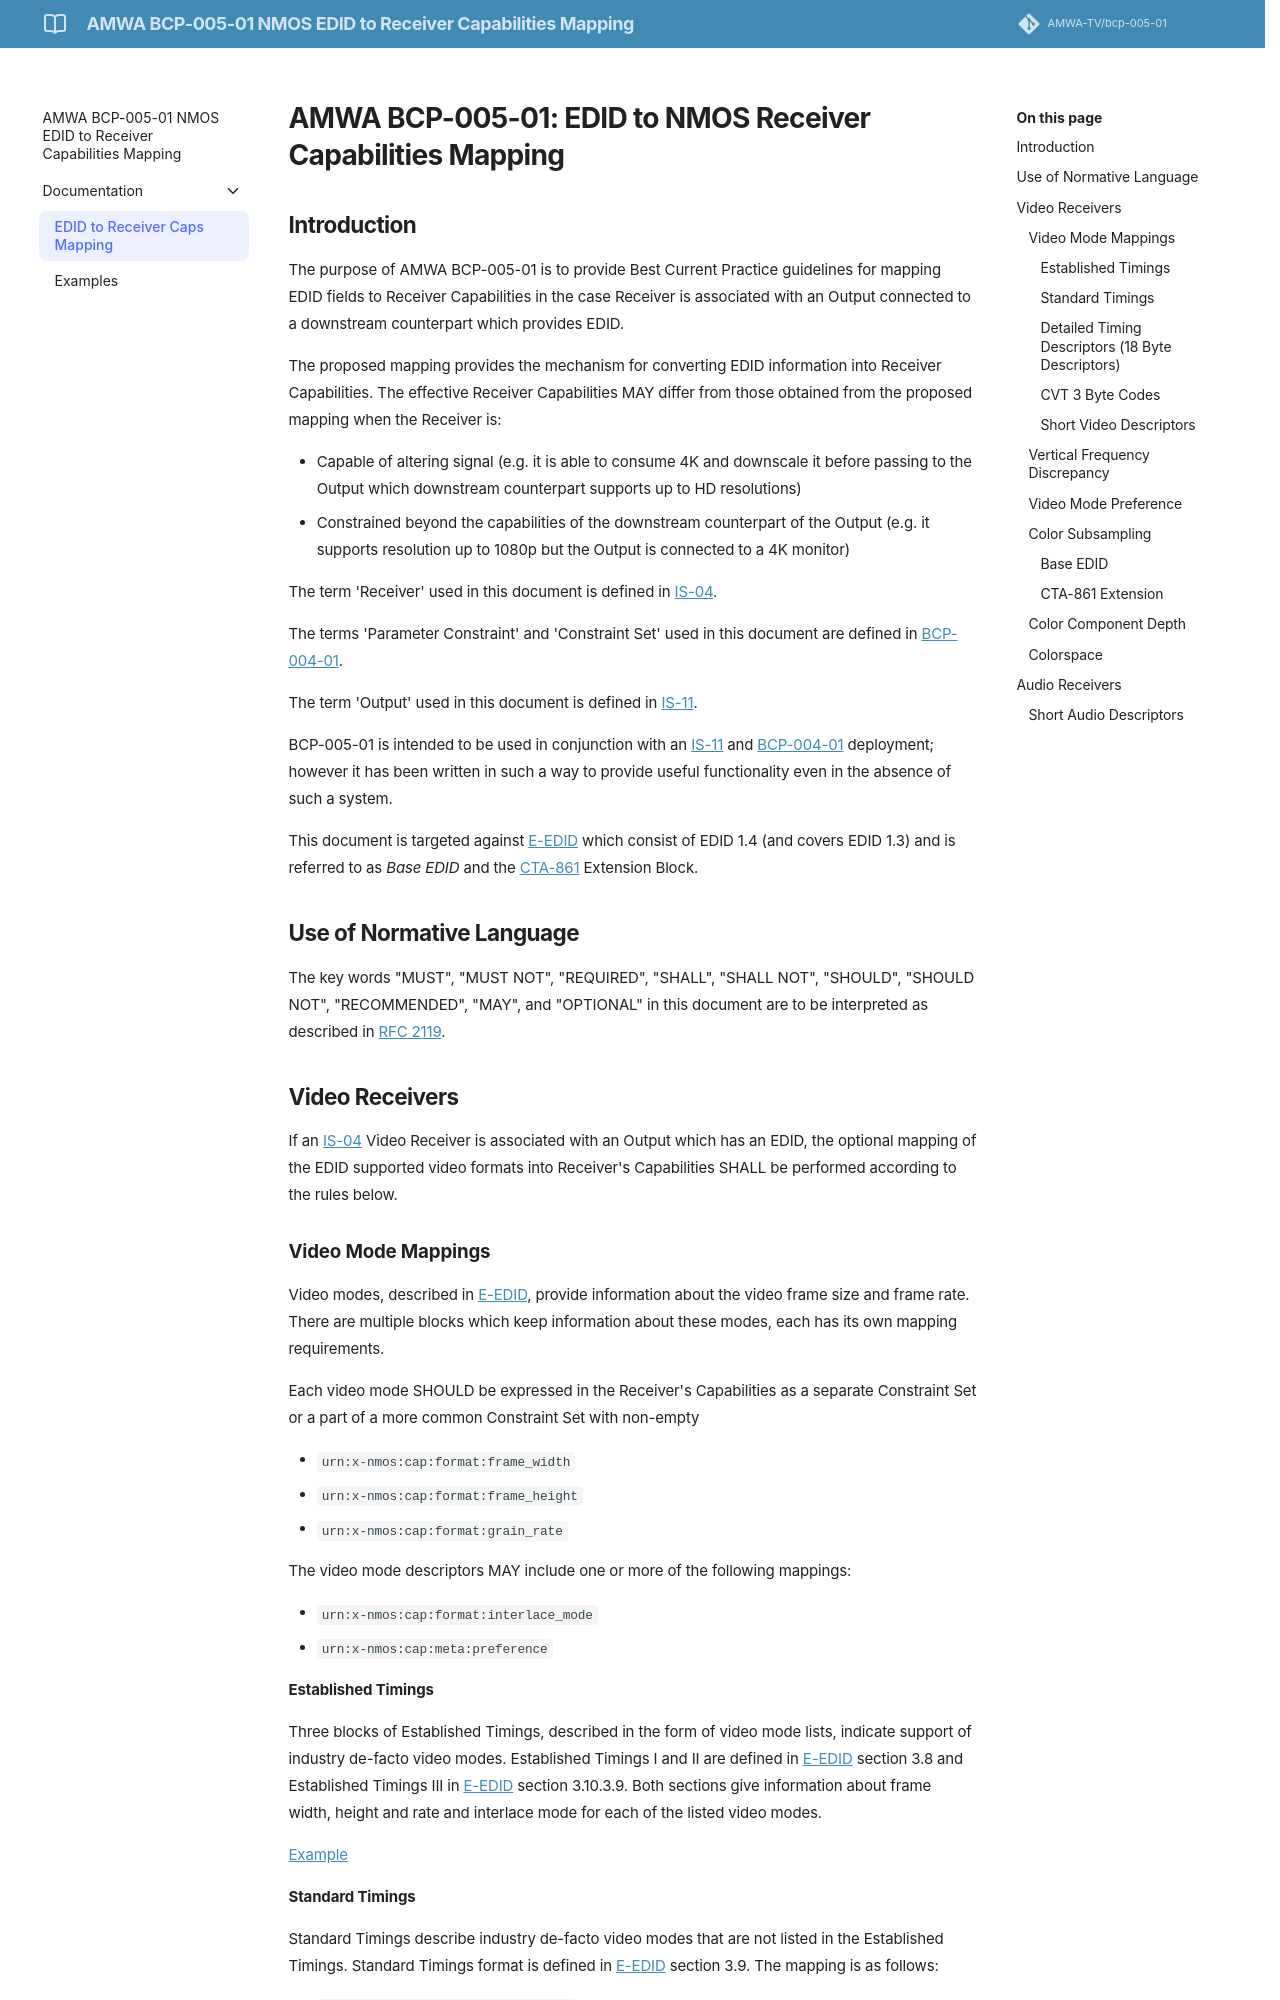

repository: AMWA-TV/bcp-005-01 · page: v1.0.0/EDID to Receiver Caps Mapping/index.html · generator: jekyll

# AMWA BCP-005-01: EDID to NMOS Receiver Capabilities Mapping
{:.no_toc}

* A markdown unordered list which will be replaced with the ToC, excluding the "Contents header" from above
{:toc}

## Introduction

The purpose of AMWA BCP-005-01 is to provide Best Current Practice guidelines for mapping EDID fields to Receiver Capabilities in the case Receiver is associated with an Output connected to a downstream counterpart which provides EDID.

The proposed mapping provides the mechanism for converting EDID information into Receiver Capabilities.
The effective Receiver Capabilities MAY differ from those obtained from the proposed mapping when the Receiver is:

- Capable of altering signal (e.g. it is able to consume 4K and downscale it before passing to the Output which downstream counterpart supports up to HD resolutions)
- Constrained beyond the capabilities of the downstream counterpart of the Output (e.g. it supports resolution up to 1080p but the Output is connected to a 4K monitor)

The term 'Receiver' used in this document is defined in [IS-04][].

The terms 'Parameter Constraint' and 'Constraint Set' used in this document are defined in [BCP-004-01][].

The term 'Output' used in this document is defined in [IS-11][].

BCP-005-01 is intended to be used in conjunction with an [IS-11][] and [BCP-004-01][] deployment; however it has been written in such a way to provide useful functionality even in the absence of such a system.

This document is targeted against [E-EDID][] which consist of EDID 1.4 (and covers EDID 1.3) and is referred to as _Base EDID_ and the [CTA-861][] Extension Block.

## Use of Normative Language

The key words "MUST", "MUST NOT", "REQUIRED", "SHALL", "SHALL NOT", "SHOULD", "SHOULD NOT", "RECOMMENDED", "MAY", and "OPTIONAL" in this document are to be interpreted as described in [RFC 2119][RFC-2119].

## Video Receivers

If an [IS-04][] Video Receiver is associated with an Output which has an EDID, the optional mapping of the EDID supported video formats into Receiver's Capabilities SHALL be performed according to the rules below.

### Video Mode Mappings

Video modes, described in [E-EDID][], provide information about the video frame size and frame rate.
There are multiple blocks which keep information about these modes, each has its own mapping requirements.

Each video mode SHOULD be expressed in the Receiver's Capabilities as a separate Constraint Set or a part of a more common Constraint Set with non-empty

- `urn:x-nmos:cap:format:frame_width`
- `urn:x-nmos:cap:format:frame_height`
- `urn:x-nmos:cap:format:grain_rate`

The video mode descriptors MAY include one or more of the following mappings:

- `urn:x-nmos:cap:format:interlace_mode`
- `urn:x-nmos:cap:meta:preference`

#### Established Timings

Three blocks of Established Timings, described in the form of video mode lists, indicate support of industry de-facto video modes.
Established Timings I and II are defined in [E-EDID][] section 3.8 and Established Timings III in [E-EDID][] section 3.10.3.9.
Both sections give information about frame width, height and rate and interlace mode for each of the listed video modes.

[Example](./Examples.md#established-timings)

#### Standard Timings

Standard Timings describe industry de-facto video modes that are not listed in the Established Timings.
Standard Timings format is defined in [E-EDID][] section 3.9.
The mapping is as follows:

- `urn:x-nmos:cap:format:frame_width` MUST be calculated from the _Horizontal Active Pixel Count_
- `urn:x-nmos:cap:format:frame_height` MUST be calculated using the _Frame Width_ and _Image Aspect Ratio_
- `urn:x-nmos:cap:format:grain_rate` MUST be calculated with _Field Refresh Rate_
- `urn:x-nmos:cap:format:interlace_mode` MUST be set to `progressive`

[Example](./Examples.md#standard-timings)
